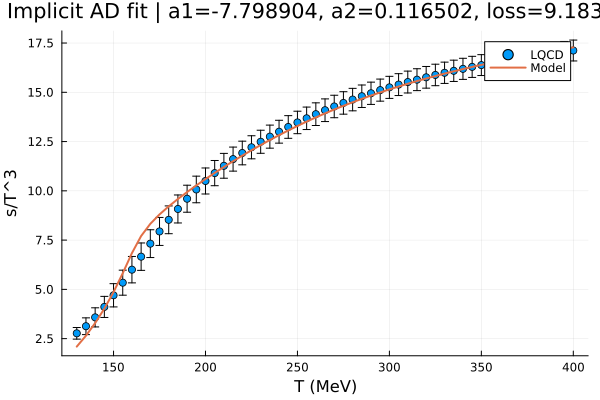

The file beside this chart, header and first rows:
T, sT3_target, sT3_pred, err
130, 2.77, 2.097, 0.295
135, 3.13, 2.651, 0.425
140, 3.58, 3.291, 0.485
145, 4.11, 4.023, 0.535
150, 4.7, 4.861, 0.59
155, 5.34, 5.818, 0.635
160, 6, 6.84, 0.67
165, 6.66, 7.708, 0.695
170, 7.32, 8.327, 0.705
175, 7.94, 8.803, 0.71
180, 8.53, 9.212, 0.705
185, 9.08, 9.586, 0.71
190, 9.6, 9.938, 0.685
195, 10.07, 10.27, 0.675
200, 10.5, 10.6, 0.66
205, 10.9, 10.91, 0.64
210, 11.27, 11.21, 0.63
215, 11.61, 11.5, 0.61
220, 11.92, 11.79, 0.6
225, 12.21, 12.06, 0.585
230, 12.49, 12.32, 0.585
235, 12.75, 12.58, 0.585
240, 13, 12.83, 0.58
245, 13.24, 13.06, 0.575
250, 13.47, 13.29, 0.57
255, 13.68, 13.51, 0.57
260, 13.89, 13.73, 0.575
265, 14.09, 13.93, 0.575
270, 14.28, 14.13, 0.57
275, 14.46, 14.31, 0.57
280, 14.63, 14.49, 0.57
285, 14.8, 14.67, 0.57
290, 14.95, 14.83, 0.565
295, 15.11, 14.99, 0.56
300, 15.25, 15.15, 0.56
305, 15.39, 15.29, 0.555
310, 15.52, 15.43, 0.555
315, 15.64, 15.57, 0.555
320, 15.76, 15.7, 0.55
325, 15.88, 15.83, 0.545
330, 15.99, 15.95, 0.54
335, 16.09, 16.06, 0.54
340, 16.19, 16.18, 0.535
345, 16.29, 16.29, 0.535
350, 16.38, 16.39, 0.53
355, 16.47, 16.49, 0.53
360, 16.55, 16.59, 0.53
365, 16.63, 16.69, 0.53
370, 16.71, 16.78, 0.53
375, 16.78, 16.87, 0.53
380, 16.85, 16.95, 0.53
385, 16.92, 17.04, 0.53
390, 16.99, 17.12, 0.53
395, 17.05, 17.2, 0.53
400, 17.12, 17.28, 0.53
